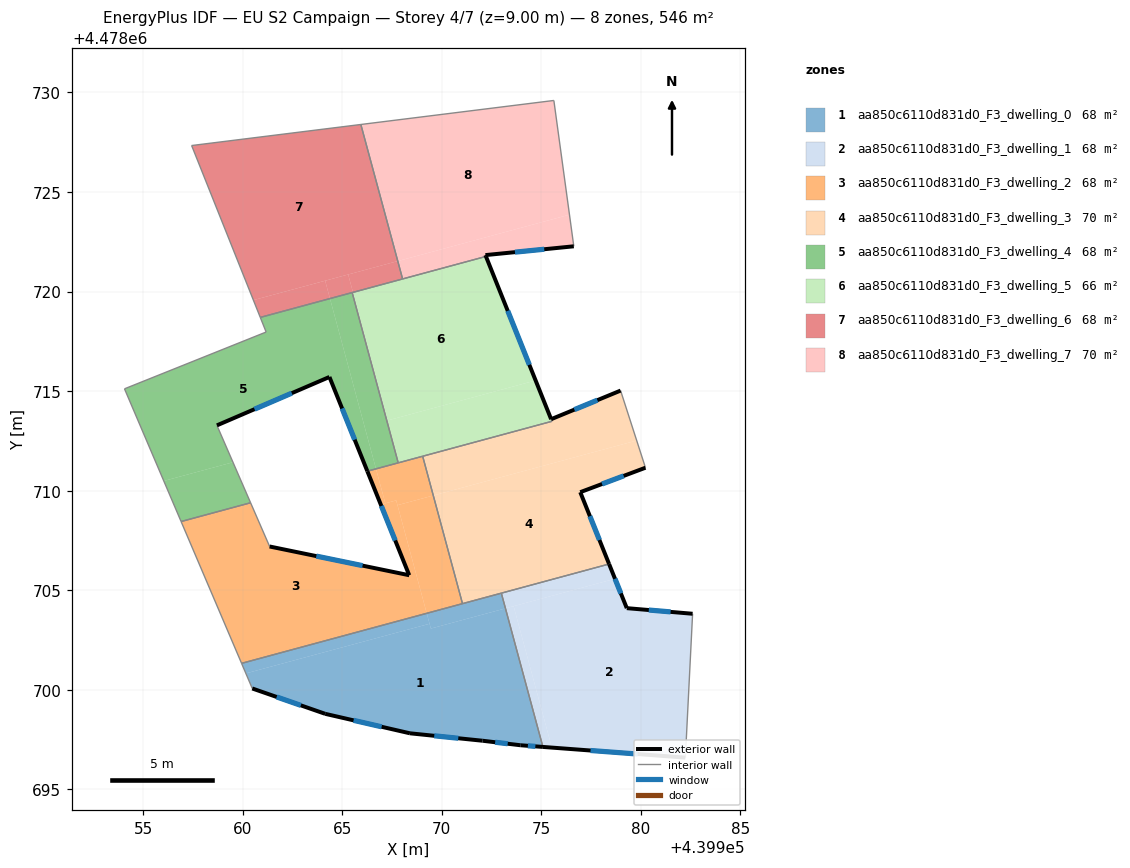
=== STOREY PLAN SPEC (per zone: floor XY polygon, exterior-wall plan segments, windows/doors) ===
zone 1: aa850c6110d831d0_F3_dwelling_0  (68.2 m²)
  floor: (439975.08, 4478697.13) (439973.20, 4478704.09) (439969.45, 4478703.08) (439969.39, 4478703.32) (439960.16, 4478700.83) (439960.48, 4478700.07) (439964.15, 4478698.80) (439968.40, 4478697.82) (439972.05, 4478697.45) (439973.94, 4478697.22)
  floor: (439969.39, 4478703.32) (439969.24, 4478703.84) (439959.95, 4478701.33) (439960.16, 4478700.83)
  floor: (439973.20, 4478704.09) (439972.99, 4478704.86) (439969.24, 4478703.84) (439969.45, 4478703.08)
  exterior wall: (439975.08, 4478697.13) – (439973.94, 4478697.22)  [1.1 m]
    window: (439974.70, 4478697.16) – (439974.32, 4478697.19)  [0.4 m²]
  exterior wall: (439973.94, 4478697.22) – (439972.05, 4478697.45)  [1.9 m]
    window: (439973.31, 4478697.29) – (439972.68, 4478697.37)  [0.6 m²]
  exterior wall: (439972.05, 4478697.45) – (439968.40, 4478697.82)  [3.7 m]
    window: (439970.83, 4478697.57) – (439969.62, 4478697.69)  [1.2 m²]
  exterior wall: (439968.40, 4478697.82) – (439964.15, 4478698.80)  [4.4 m]
    window: (439966.98, 4478698.14) – (439965.57, 4478698.47)  [1.4 m²]
  exterior wall: (439964.15, 4478698.80) – (439960.48, 4478700.07)  [3.9 m]
    window: (439962.92, 4478699.22) – (439961.71, 4478699.64)  [1.3 m²]
  interior walls: 4
zone 2: aa850c6110d831d0_F3_dwelling_1  (68.2 m²)
  floor: (439982.23, 4478696.60) (439982.59, 4478703.82) (439979.29, 4478704.10) (439978.70, 4478705.58) (439973.61, 4478704.20) (439975.53, 4478697.10)
  floor: (439975.53, 4478697.10) (439973.61, 4478704.20) (439973.20, 4478704.09) (439975.08, 4478697.13)
  floor: (439978.70, 4478705.58) (439978.40, 4478706.32) (439972.99, 4478704.86) (439973.20, 4478704.09)
  exterior wall: (439982.23, 4478696.60) – (439975.08, 4478697.13)  [7.2 m]
    window: (439979.84, 4478696.78) – (439977.47, 4478696.95)  [2.4 m²]
  exterior wall: (439978.40, 4478706.32) – (439979.29, 4478704.10)  [2.4 m]
    window: (439978.70, 4478705.58) – (439978.99, 4478704.84)  [0.8 m²]
  exterior wall: (439979.29, 4478704.10) – (439982.59, 4478703.82)  [3.3 m]
    window: (439980.39, 4478704.01) – (439981.49, 4478703.92)  [1.1 m²]
  interior walls: 3
zone 3: aa850c6110d831d0_F3_dwelling_2  (68.2 m²)
  floor: (439969.24, 4478703.84) (439967.71, 4478709.51) (439966.94, 4478709.31) (439968.36, 4478705.76) (439961.35, 4478707.20) (439960.40, 4478709.39) (439956.91, 4478708.45) (439959.95, 4478701.33)
  floor: (439967.16, 4478709.37) (439966.70, 4478711.10) (439966.26, 4478710.98) (439966.94, 4478709.31)
  floor: (439969.57, 4478709.76) (439969.04, 4478711.73) (439966.70, 4478711.10) (439967.16, 4478709.37) (439967.71, 4478709.51) (439967.78, 4478709.27)
  floor: (439971.04, 4478704.33) (439969.57, 4478709.76) (439967.78, 4478709.27) (439969.24, 4478703.84)
  exterior wall: (439968.36, 4478705.76) – (439966.26, 4478710.98)  [5.6 m]
    window: (439967.66, 4478707.50) – (439966.96, 4478709.23)  [1.9 m²]
  exterior wall: (439961.35, 4478707.20) – (439968.36, 4478705.76)  [7.2 m]
    window: (439963.70, 4478706.72) – (439966.02, 4478706.24)  [2.4 m²]
  interior walls: 7
zone 4: aa850c6110d831d0_F3_dwelling_3  (69.6 m²)
  floor: (439979.79, 4478712.52) (439978.98, 4478715.03) (439975.49, 4478713.59) (439975.53, 4478713.49) (439969.04, 4478711.73) (439969.57, 4478709.76)
  floor: (439978.40, 4478706.32) (439976.95, 4478709.93) (439980.23, 4478711.16) (439979.79, 4478712.52) (439969.57, 4478709.76) (439971.04, 4478704.33)
  exterior wall: (439975.49, 4478713.59) – (439978.98, 4478715.03)  [3.8 m]
    window: (439976.66, 4478714.07) – (439977.81, 4478714.55)  [1.2 m²]
  exterior wall: (439980.23, 4478711.16) – (439976.95, 4478709.93)  [3.5 m]
    window: (439979.13, 4478710.74) – (439978.05, 4478710.34)  [1.2 m²]
  exterior wall: (439976.95, 4478709.93) – (439978.40, 4478706.32)  [3.9 m]
    window: (439977.44, 4478708.72) – (439977.92, 4478707.53)  [1.3 m²]
  interior walls: 7
zone 5: aa850c6110d831d0_F3_dwelling_4  (67.6 m²)
  floor: (439966.70, 4478711.10) (439964.39, 4478719.65) (439960.89, 4478718.70) (439961.18, 4478717.97) (439954.07, 4478715.12) (439956.04, 4478710.49) (439959.51, 4478711.43) (439958.71, 4478713.28) (439964.36, 4478715.71) (439966.26, 4478710.98)
  floor: (439960.40, 4478709.39) (439959.51, 4478711.43) (439956.04, 4478710.49) (439956.91, 4478708.45)
  floor: (439967.81, 4478711.40) (439965.50, 4478719.95) (439964.39, 4478719.65) (439966.70, 4478711.10)
  exterior wall: (439966.26, 4478710.98) – (439964.36, 4478715.71)  [5.1 m]
    window: (439965.63, 4478712.56) – (439964.99, 4478714.13)  [1.7 m²]
  exterior wall: (439964.36, 4478715.71) – (439958.71, 4478713.28)  [6.2 m]
    window: (439962.47, 4478714.90) – (439960.60, 4478714.09)  [2.0 m²]
  interior walls: 8
zone 6: aa850c6110d831d0_F3_dwelling_5  (66.2 m²)
  floor: (439974.71, 4478715.54) (439972.22, 4478721.76) (439965.54, 4478719.96) (439967.28, 4478713.53)
  floor: (439975.53, 4478713.49) (439974.71, 4478715.54) (439967.28, 4478713.53) (439965.54, 4478719.96) (439965.50, 4478719.95) (439967.81, 4478711.40)
  exterior wall: (439972.22, 4478721.76) – (439975.49, 4478713.59)  [8.8 m]
    window: (439973.31, 4478719.03) – (439974.40, 4478716.32)  [2.9 m²]
  interior walls: 7
zone 7: aa850c6110d831d0_F3_dwelling_6  (68.2 m²)
  floor: (439964.39, 4478719.65) (439964.14, 4478720.54) (439960.54, 4478719.57) (439960.89, 4478718.70)
  floor: (439968.03, 4478720.63) (439967.79, 4478721.53) (439965.30, 4478720.86) (439965.54, 4478719.96)
  floor: (439965.54, 4478719.96) (439965.30, 4478720.86) (439964.14, 4478720.54) (439964.39, 4478719.65)
  floor: (439967.79, 4478721.53) (439965.93, 4478728.39) (439957.44, 4478727.33) (439960.54, 4478719.57)
  interior walls: 5
zone 8: aa850c6110d831d0_F3_dwelling_7  (69.6 m²)
  floor: (439976.41, 4478723.86) (439975.63, 4478729.60) (439965.93, 4478728.39) (439967.79, 4478721.53)
  floor: (439976.63, 4478722.27) (439976.41, 4478723.86) (439967.79, 4478721.53) (439968.03, 4478720.63) (439972.22, 4478721.76) (439972.19, 4478721.83)
  exterior wall: (439976.63, 4478722.27) – (439972.19, 4478721.83)  [4.5 m]
    window: (439975.15, 4478722.13) – (439973.67, 4478721.98)  [1.5 m²]
  exterior wall: (439972.19, 4478721.83) – (439972.22, 4478721.76)  [0.1 m]
  interior walls: 4

=== DERIVED (storey summary) ===
Building: EU S2 Campaign
Storey: 4 of 7  (floor level z = 9.00 m)
Storey gross floor area: 545.9 m²
Zones on this storey: 8
  - aa850c6110d831d0_F3_dwelling_0: floor 68.2 m²; exterior wall 15.0 m (44.9 m²); 5 window(s) 4.9 m²; WWR 11.0%
  - aa850c6110d831d0_F3_dwelling_1: floor 68.2 m²; exterior wall 12.9 m (38.6 m²); 3 window(s) 4.2 m²; WWR 11.0%
  - aa850c6110d831d0_F3_dwelling_2: floor 68.2 m²; exterior wall 12.8 m (38.4 m²); 2 window(s) 4.2 m²; WWR 11.0%
  - aa850c6110d831d0_F3_dwelling_3: floor 69.6 m²; exterior wall 11.2 m (33.5 m²); 3 window(s) 3.7 m²; WWR 11.0%
  - aa850c6110d831d0_F3_dwelling_4: floor 67.6 m²; exterior wall 11.3 m (33.8 m²); 2 window(s) 3.7 m²; WWR 11.0%
  - aa850c6110d831d0_F3_dwelling_5: floor 66.2 m²; exterior wall 8.8 m (26.4 m²); 1 window(s) 2.9 m²; WWR 11.0%
  - aa850c6110d831d0_F3_dwelling_6: floor 68.2 m²
  - aa850c6110d831d0_F3_dwelling_7: floor 69.6 m²; exterior wall 4.5 m (13.6 m²); 1 window(s) 1.5 m²; WWR 10.8%
Zone adjacency (shared interzone walls):
  - aa850c6110d831d0_F3_dwelling_0 ↔ aa850c6110d831d0_F3_dwelling_1
  - aa850c6110d831d0_F3_dwelling_0 ↔ aa850c6110d831d0_F3_dwelling_2
  - aa850c6110d831d0_F3_dwelling_0 ↔ aa850c6110d831d0_F3_dwelling_3
  - aa850c6110d831d0_F3_dwelling_1 ↔ aa850c6110d831d0_F3_dwelling_3
  - aa850c6110d831d0_F3_dwelling_2 ↔ aa850c6110d831d0_F3_dwelling_3
  - aa850c6110d831d0_F3_dwelling_2 ↔ aa850c6110d831d0_F3_dwelling_4
  - aa850c6110d831d0_F3_dwelling_2 ↔ aa850c6110d831d0_F3_dwelling_5
  - aa850c6110d831d0_F3_dwelling_3 ↔ aa850c6110d831d0_F3_dwelling_5
  - aa850c6110d831d0_F3_dwelling_4 ↔ aa850c6110d831d0_F3_dwelling_5
  - aa850c6110d831d0_F3_dwelling_4 ↔ aa850c6110d831d0_F3_dwelling_6
  - aa850c6110d831d0_F3_dwelling_5 ↔ aa850c6110d831d0_F3_dwelling_6
  - aa850c6110d831d0_F3_dwelling_5 ↔ aa850c6110d831d0_F3_dwelling_7
  - aa850c6110d831d0_F3_dwelling_6 ↔ aa850c6110d831d0_F3_dwelling_7